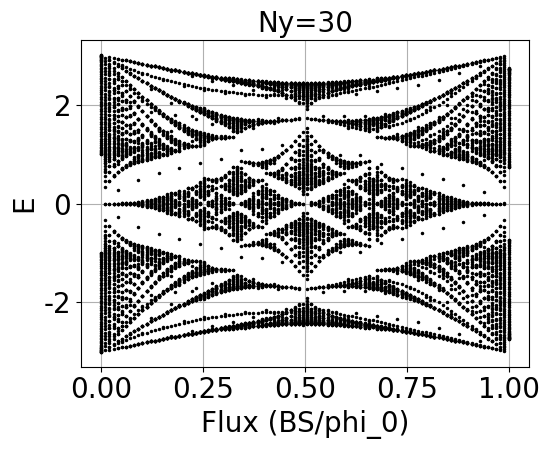

The script that saved this image:
"""
This code is supported by the website: https://www.guanjihuan.com
The newest version of this code is on the web page: https://www.guanjihuan.com/archives/12185
"""

import numpy as np
from math import *  
import cmath  
import functools 

def hamiltonian(B, k, N, M, t1, a):  # graphene哈密顿量（N是条带的宽度参数）
    # 初始化为零矩阵
    h00 = np.zeros((4*N, 4*N), dtype=complex)
    h01 = np.zeros((4*N, 4*N), dtype=complex)
    # 原胞内的跃迁h00
    for i in range(N):
        h00[i*4+0, i*4+0] = M
        h00[i*4+1, i*4+1] = -M
        h00[i*4+2, i*4+2] = M
        h00[i*4+3, i*4+3] = -M
        # 最近邻
        h00[i*4+0, i*4+1] = t1*cmath.exp(-2*pi*1j*B*(3*a*i+1/4*a)*(np.sqrt(3)/2*a))
        h00[i*4+1, i*4+0] = np.conj(h00[i*4+0, i*4+1])
        h00[i*4+1, i*4+2] = t1
        h00[i*4+2, i*4+1] = np.conj(h00[i*4+1, i*4+2])
        h00[i*4+2, i*4+3] = t1*cmath.exp(2*pi*1j*B*(3*a*i+7/4*a)*(np.sqrt(3)/2)*a)
        h00[i*4+3, i*4+2] = np.conj(h00[i*4+2, i*4+3])
    for i in range(N-1):
        # 最近邻
        h00[i*4+3, (i+1)*4+0] = t1
        h00[(i+1)*4+0, i*4+3] = t1
    # 原胞间的跃迁h01
    for i in range(N):
        # 最近邻
        h01[i*4+1, i*4+0] = t1*cmath.exp(-2*pi*1j*B*(3*a*i+1/4*a)*(np.sqrt(3)/2*a))
        h01[i*4+2, i*4+3] = t1*cmath.exp(-2*pi*1j*B*(3*a*i+7/4*a)*(np.sqrt(3)/2*a))
    matrix = h00 + h01*cmath.exp(1j*k) + h01.transpose().conj()*cmath.exp(-1j*k)
    return matrix

def main():
    N = 30
    a = 1
    hamiltonian_function0 = functools.partial(hamiltonian, k=0, N=N, M=0, t1=1, a=a)
    B_array = np.linspace(0, 1/(3*np.sqrt(3)/2*a*a), 100)
    BS_array = B_array*(3*np.sqrt(3)/2*a*a)
    eigenvalue_array = calculate_eigenvalue_with_one_parameter(B_array, hamiltonian_function0)
    plot(BS_array, eigenvalue_array, xlabel='Flux (BS/phi_0)', ylabel='E', title='Ny=%i'%N, filename='a', show=1, save=0, style='k.', y_min=None, y_max=None, markersize=3)
    
    # import guan
    # eigenvalue_array = guan.calculate_eigenvalue_with_one_parameter(B_array, hamiltonian_function0)
    # guan.plot(BS_array, eigenvalue_array, xlabel='Flux (BS/phi_0)', ylabel='E', title='Ny=%i'%N, filename='a', show=1, save=0, style='k.', y_min=None, y_max=None, markersize=3)

def calculate_eigenvalue_with_one_parameter(x_array, hamiltonian_function, print_show=0):
    dim_x = np.array(x_array).shape[0]
    i0 = 0
    if np.array(hamiltonian_function(0)).shape==():
        eigenvalue_array = np.zeros((dim_x, 1))
        for x0 in x_array:
            hamiltonian = hamiltonian_function(x0)
            eigenvalue_array[i0, 0] = np.real(hamiltonian)
            i0 += 1
    else:
        dim = np.array(hamiltonian_function(0)).shape[0]
        eigenvalue_array = np.zeros((dim_x, dim))
        for x0 in x_array:
            if print_show==1:
                print(x0)
            hamiltonian = hamiltonian_function(x0)
            eigenvalue, eigenvector = np.linalg.eigh(hamiltonian)
            eigenvalue_array[i0, :] = eigenvalue
            i0 += 1
    return eigenvalue_array

def plot(x_array, y_array, xlabel='x', ylabel='y', title='', fontsize=20, labelsize=20, show=1, save=0, filename='a', file_format='.jpg', dpi=300, style='', y_min=None, y_max=None, linewidth=None, markersize=None, adjust_bottom=0.2, adjust_left=0.2): 
    import matplotlib.pyplot as plt
    fig, ax = plt.subplots()
    plt.subplots_adjust(bottom=adjust_bottom, left=adjust_left) 
    ax.plot(x_array, y_array, style, linewidth=linewidth, markersize=markersize)
    ax.grid()
    ax.set_title(title, fontsize=fontsize, fontfamily='Times New Roman')
    ax.set_xlabel(xlabel, fontsize=fontsize, fontfamily='Times New Roman') 
    ax.set_ylabel(ylabel, fontsize=fontsize, fontfamily='Times New Roman') 
    if y_min!=None or y_max!=None:
        if y_min==None:
            y_min=min(y_array)
        if y_max==None:
            y_max=max(y_array)
        ax.set_ylim(y_min, y_max)
    ax.tick_params(labelsize=labelsize) 
    labels = ax.get_xticklabels() + ax.get_yticklabels()
    [label.set_fontname('Times New Roman') for label in labels]
    if save == 1:
        plt.savefig(filename+file_format, dpi=dpi) 
    if show == 1:
        plt.show()
    plt.close('all')

if __name__ == '__main__':
    main()
